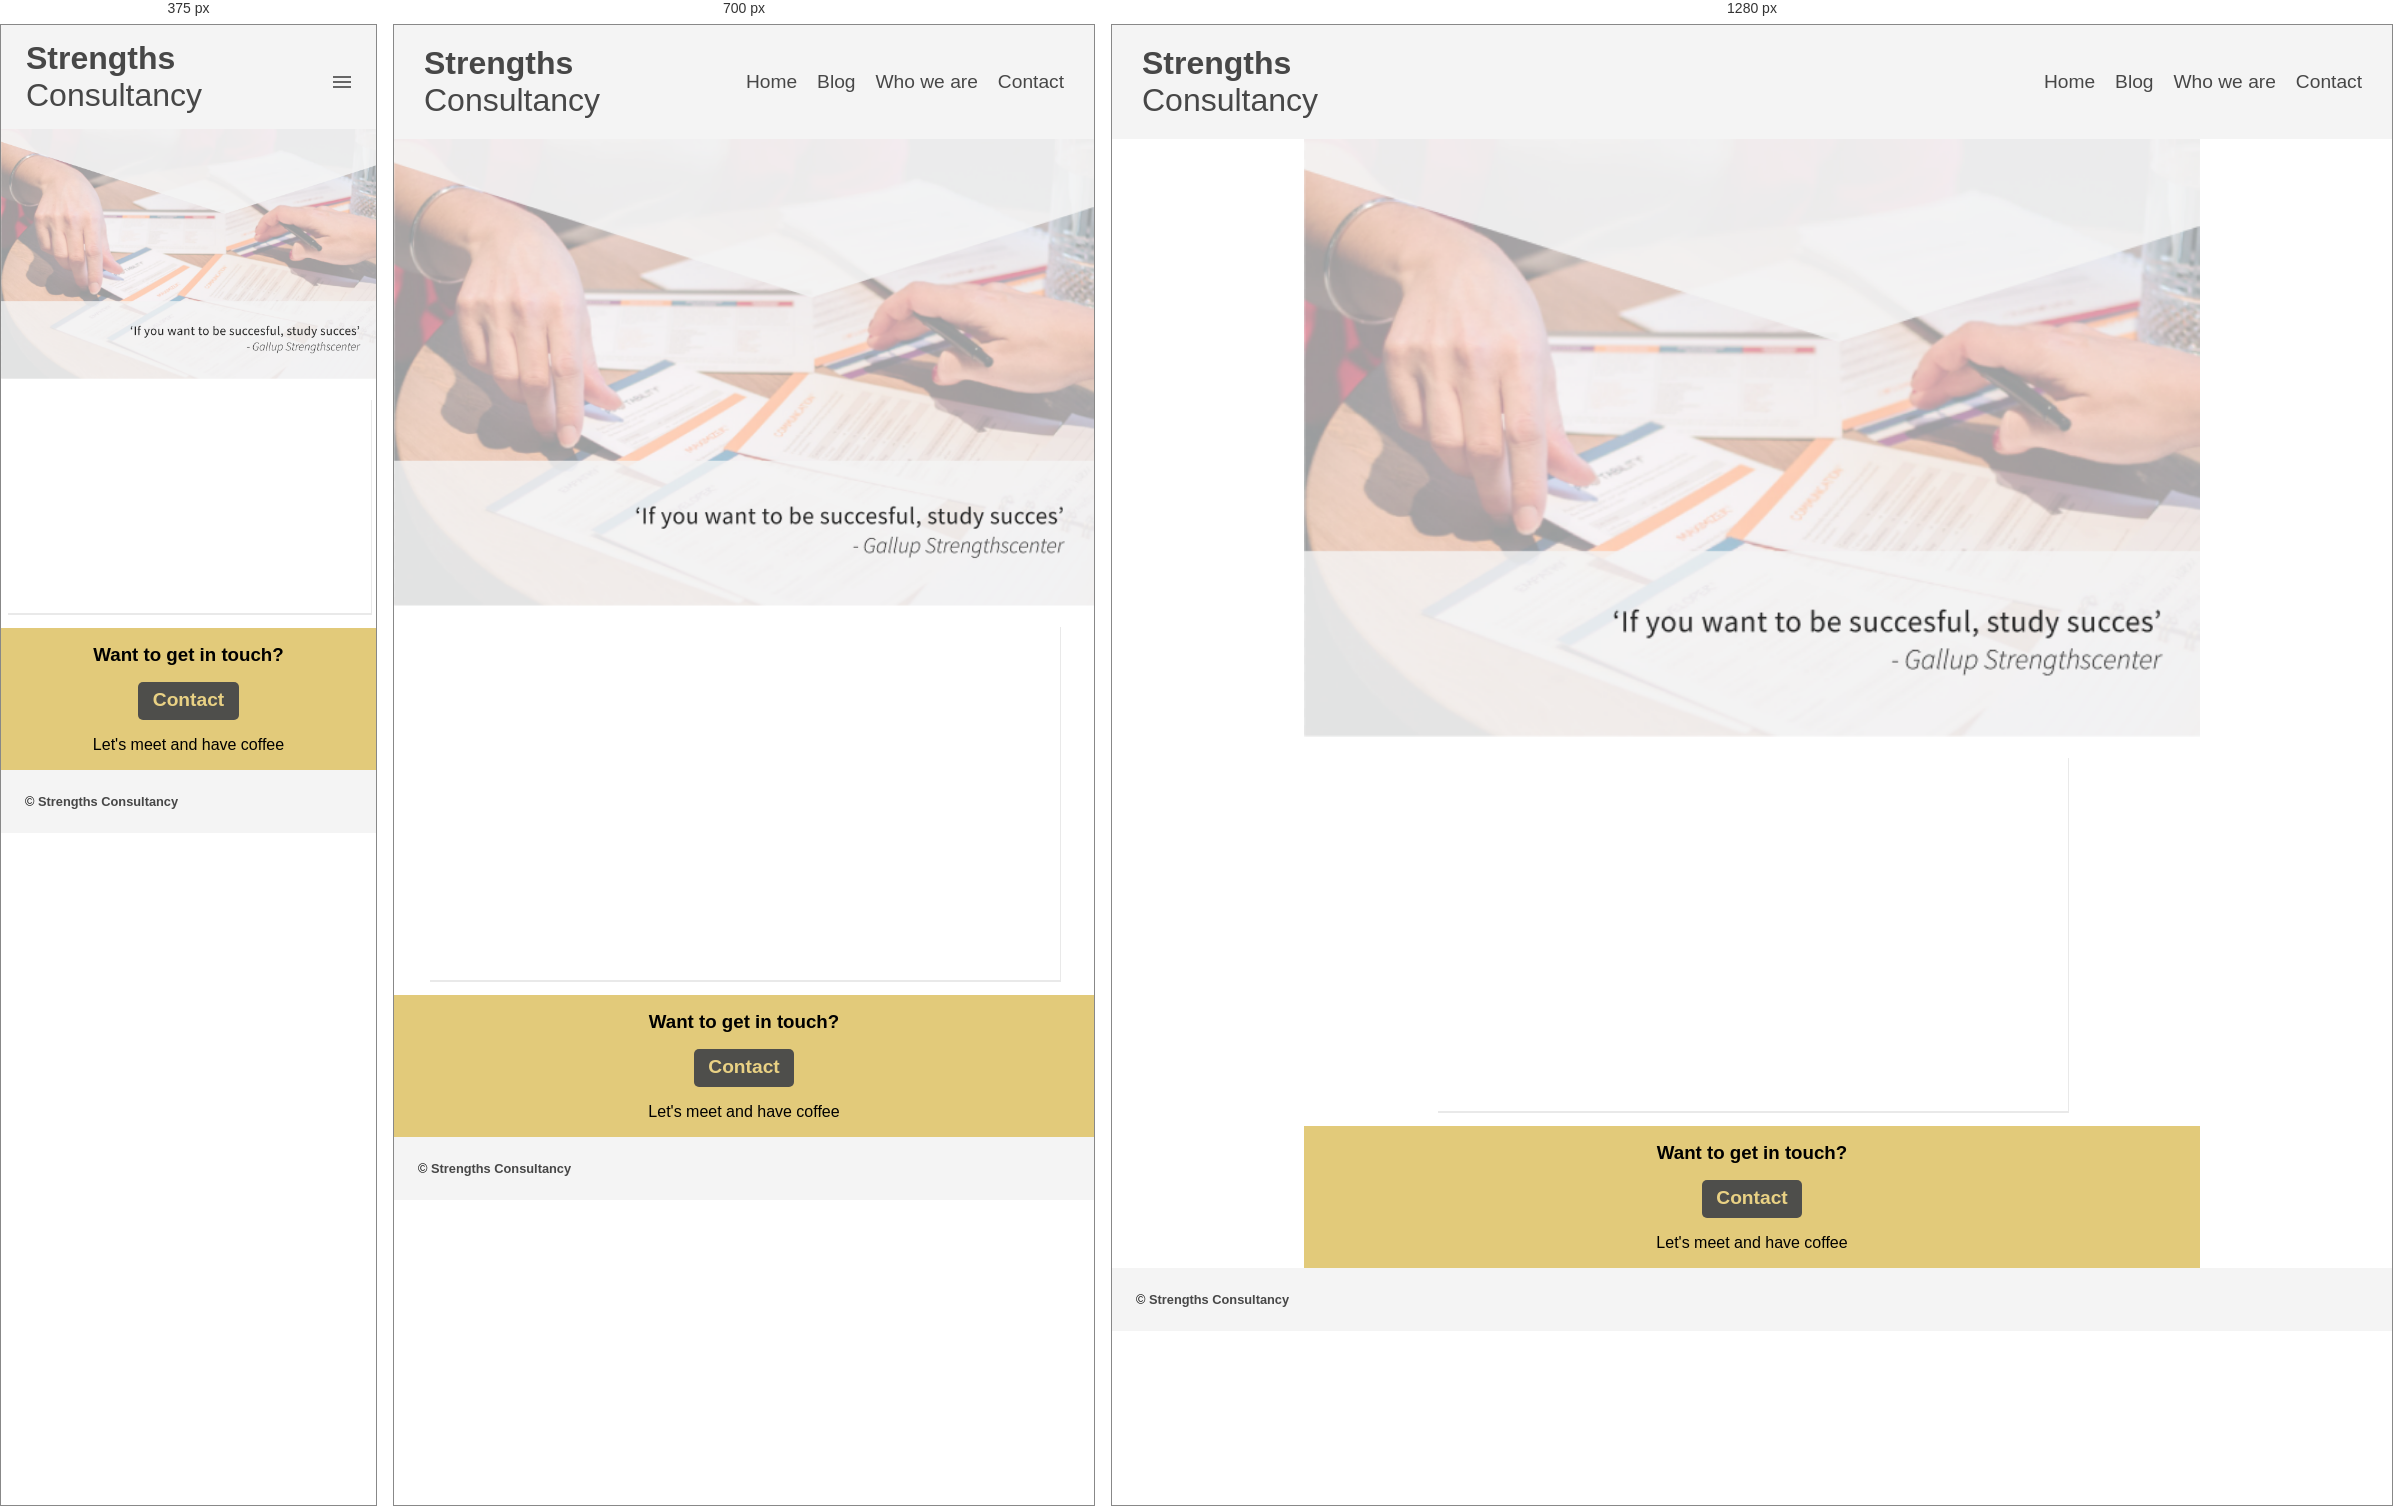
Rendered at 375 px, 700 px and 1280 px, left to right.

<!-- file: index.html -->
<!DOCTYPE html>
<html lang="en">

<head>
    <meta charset="UTF-8">
    <link rel="stylesheet" href="style.css">
    <title>Strengths Consultancy - Home</title>
    <link href="https://fonts.googleapis.com/css2?family=Source+Sans+Pro:ital,wght@0,300;0,400;0,600;1,400&display=swap"
        rel="stylesheet">
    <script src="https://ajax.googleapis.com/ajax/libs/jquery/3.5.1/jquery.min.js"></script>
    <script>
        // JQuery for hamburger
        // Shorthand for $( document ).ready()
        $(function () {
            $(".toggle").on("click", function () {

                if ($(".menu-item").hasClass("active")) {
                    $(".menu-item").removeClass("active");
                } else {
                    $(".menu-item").addClass("active");
                }
            })
        });
    </script>
</head>

<body>
    <div class="body-container">
        <header class="header">
            <nav>
                <ul class="menu">
                    <li class="logo"><a href="/index.html"><strong>Strengths</strong><br> Consultancy</a></li>
                    <li class="menu-item"><a href="index.html">Home</a></li>
                    <li class="menu-item"><a href=" pages/blog.html">Blog </a> </li>
                    <li class="menu-item"><a href="pages/who_we_are.html">Who we are</a></li>
                    <li class="menu-item"><a href="pages/contact.html">Contact</a></li>
                    <li class="toggle"><span class="bars"></span></li>
                </ul>
            </nav>
        </header>

        <div class="main-wrapper">
            <main class="main">
                <div class="hand-header">
                    <!-- TO DO -->
                    <!--Split mock up image into: 
                1 hand image
                2 polygon
                3 text container
                4 text  -->
                    <img class="hand-header-mockup" src="UX\Hand-box-header-figma-mockup.PNG" alt="hand-header">
                </div>
                <div class="video-container">
                    <iframe class="embed-promo" src="https://www.youtube.com/embed/XWy954vk0kk" frameborder="0"
                        allow="accelerometer; autoplay; encrypted-media; gyroscope; picture-in-picture"
                        allowfullscreen></iframe>
                </div>
                <div class="contact-box">
                    <h3 class="contact-box-header">
                        Want to get in touch?
                    </h3>
                    <a href="pages\contact.html" class="contact-box-button">Contact</a>
                    <h4 class="contact-box-subheader">
                        Let's meet and have coffee
                    </h4>
                </div>
            </main>
        </div>
        <footer class="footer">
            &#xa9; <a href="https://strengthsconsultancy.nl/en/strengthsconsultancyen/" target="_blank"
                alt="Real strengthsconsultancy website">
                <strong>Strengths Consultancy</strong></a>
        </footer>

    </div>
</body>

</html>

/* @media block from style.css */
@media all and (min-width:600px) {
    .menu-item {
        display: block;
        width: auto;
    }

    .toggle {
        display: none;
    }

    .logo {
        order: 0;
    }

    .menu-item {
        order: 1;
    }

    .button {
        order: 2;
    }

    .menu li {
        padding: 15px 10px;
    }

    .video-container {
        width: 631px;
        height: 355px;
    }

    /* GRID DESKTOP */
    @media all and (min-width:800px) {

        .main-wrapper {
            display: grid;
            grid-template-columns: 15% auto 15%;
        }

        .main {
            grid-column: 2 / 3;
        }
    }
}

/* @media block from style.css */
@media all and (min-width:800px) {

    .main-wrapper-contact {
        display: grid;
        grid-template-columns: 40% auto 40%;
    }

    .main {
        grid-column: 2 / 3;
    }
}